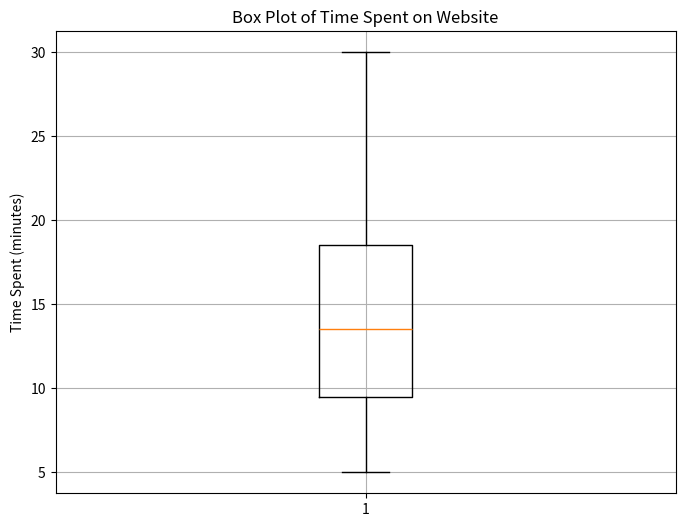

The matplotlib source for this figure:
import numpy as np
import matplotlib.pyplot as plt
time_spent = [8, 12, 5, 15, 10, 20, 7, 18, 25, 8, 12, 22, 15, 10, 30, 7, 18, 15, 20, 12]
median_time_spent = np.median(time_spent)
print("Median time spent on the website:", median_time_spent)
q1 = np.percentile(time_spent, 25)
q3 = np.percentile(time_spent, 75)
iqr = q3 - q1
print("Interquartile Range (IQR):", iqr)
plt.figure(figsize=(8, 6))
plt.boxplot(time_spent)
plt.title('Box Plot of Time Spent on Website')
plt.ylabel('Time Spent (minutes)')
plt.grid(True)
plt.show()
